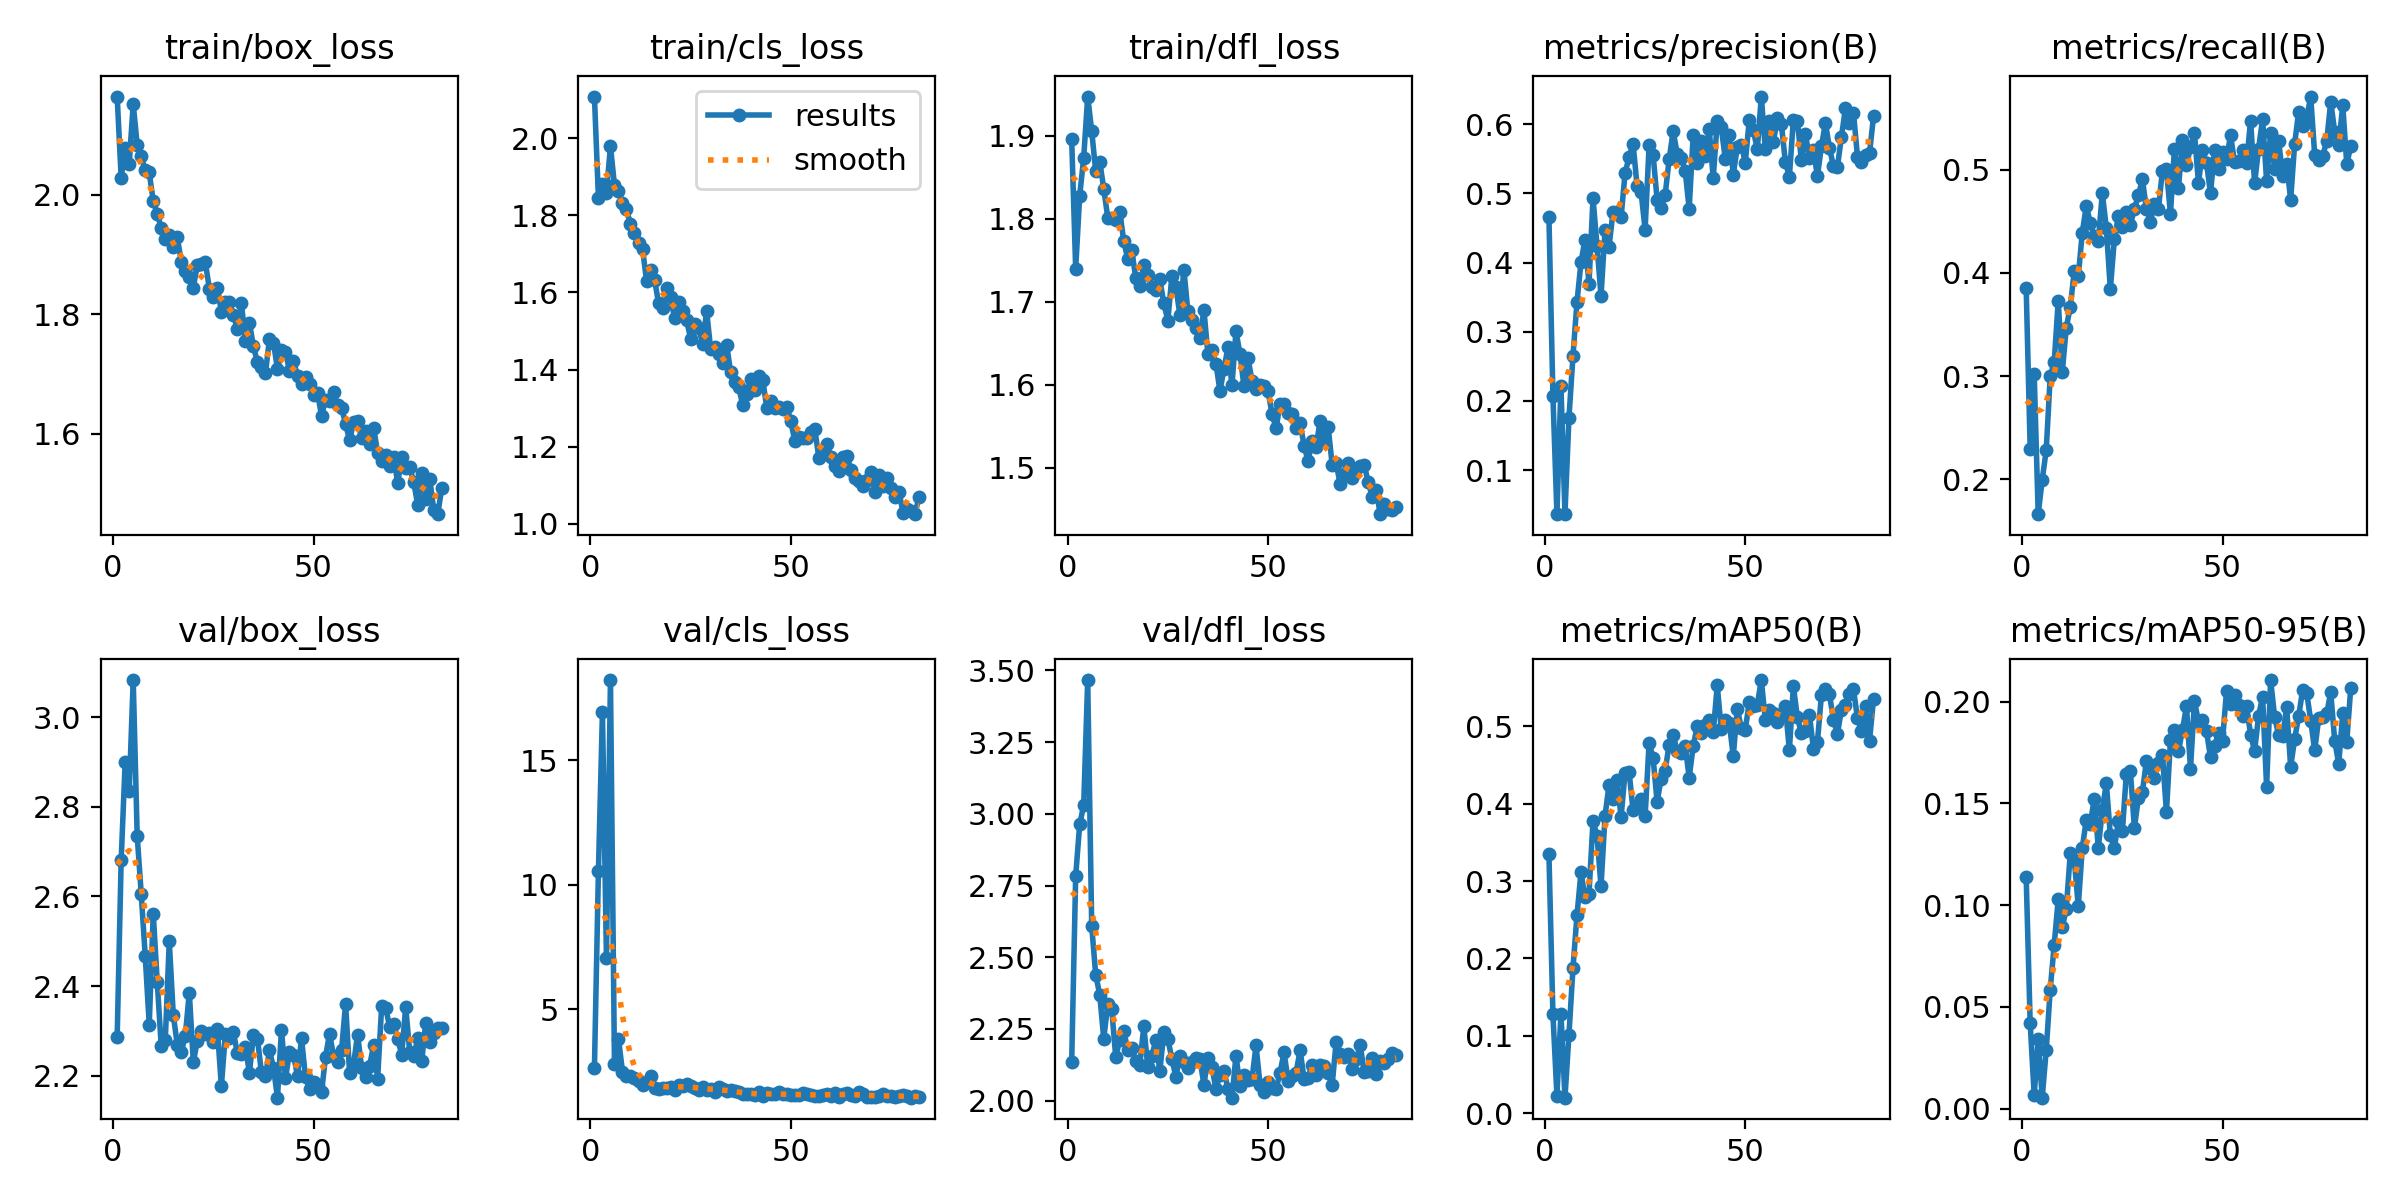

The data file committed next to this chart (first rows):
epoch, time, train/box_loss, train/cls_loss, train/dfl_loss, metrics/precision(B), metrics/recall(B), metrics/mAP50(B), metrics/mAP50-95(B), val/box_loss, val/cls_loss, val/dfl_loss, lr/pg0, lr/pg1, lr/pg2
1, 7.237, 2.165, 2.109, 1.896, 0.4663, 0.3854, 0.3347, 0.1138, 2.287, 2.636, 2.134, 0.00048, 0.00048, 0.00048
2, 13.58, 2.029, 1.846, 1.74, 0.2074, 0.2296, 0.1277, 0.0419, 2.682, 10.56, 2.783, 0.0009776, 0.0009776, 0.0009776
3, 19.91, 2.079, 1.882, 1.828, 0.03633, 0.3024, 0.02264, 0.00661, 2.9, 16.93, 2.963, 0.001473, 0.001473, 0.001473
4, 26.04, 2.052, 1.859, 1.874, 0.2215, 0.1661, 0.1289, 0.03405, 2.835, 7.072, 3.03, 0.001965, 0.001965, 0.001965
5, 32.14, 2.152, 1.98, 1.947, 0.03685, 0.1995, 0.02024, 0.0054, 3.083, 18.22, 3.466, 0.00198, 0.00198, 0.00198
6, 38.24, 2.083, 1.879, 1.906, 0.1758, 0.228, 0.1017, 0.02867, 2.734, 2.819, 2.608, 0.001975, 0.001975, 0.001975
7, 44.38, 2.064, 1.862, 1.857, 0.265, 0.2999, 0.1874, 0.05845, 2.606, 3.818, 2.439, 0.00197, 0.00197, 0.00197
8, 50.48, 2.041, 1.833, 1.869, 0.3429, 0.3135, 0.2556, 0.08068, 2.467, 2.5, 2.37, 0.001965, 0.001965, 0.001965
9, 56.59, 2.038, 1.817, 1.837, 0.4003, 0.373, 0.3113, 0.1031, 2.314, 2.301, 2.216, 0.00196, 0.00196, 0.00196
10, 62.69, 1.989, 1.777, 1.801, 0.4331, 0.3036, 0.2788, 0.08907, 2.562, 2.329, 2.336, 0.001955, 0.001955, 0.001955
11, 68.81, 1.969, 1.756, 1.801, 0.3697, 0.3467, 0.2837, 0.09796, 2.409, 2.257, 2.318, 0.00195, 0.00195, 0.00195
12, 75, 1.944, 1.727, 1.798, 0.4934, 0.3668, 0.3775, 0.1254, 2.265, 2.127, 2.151, 0.001946, 0.001946, 0.001946
13, 81.34, 1.926, 1.713, 1.808, 0.4242, 0.4017, 0.3588, 0.1224, 2.279, 1.964, 2.213, 0.001941, 0.001941, 0.001941
14, 88.12, 1.933, 1.631, 1.773, 0.3517, 0.3966, 0.293, 0.09949, 2.5, 2.062, 2.243, 0.001936, 0.001936, 0.001936
15, 94.3, 1.912, 1.658, 1.751, 0.4466, 0.4391, 0.3841, 0.1282, 2.336, 2.311, 2.176, 0.001931, 0.001931, 0.001931
16, 100.6, 1.929, 1.634, 1.762, 0.4226, 0.4647, 0.4242, 0.1419, 2.269, 1.823, 2.183, 0.001926, 0.001926, 0.001926
17, 106.8, 1.888, 1.573, 1.729, 0.4738, 0.4486, 0.4062, 0.1401, 2.253, 1.803, 2.139, 0.001921, 0.001921, 0.001921
18, 113, 1.873, 1.56, 1.718, 0.4727, 0.4354, 0.4307, 0.1525, 2.289, 1.827, 2.125, 0.001916, 0.001916, 0.001916
19, 119.4, 1.862, 1.611, 1.744, 0.4653, 0.4312, 0.3824, 0.1283, 2.386, 1.836, 2.26, 0.001911, 0.001911, 0.001911
20, 125.6, 1.845, 1.588, 1.733, 0.5293, 0.4771, 0.4402, 0.1466, 2.231, 1.86, 2.116, 0.001906, 0.001906, 0.001906
21, 132.7, 1.883, 1.533, 1.717, 0.5524, 0.4436, 0.4414, 0.16, 2.278, 1.761, 2.155, 0.001901, 0.001901, 0.001901
22, 138.9, 1.884, 1.575, 1.714, 0.5719, 0.3841, 0.3911, 0.1344, 2.299, 1.951, 2.211, 0.001896, 0.001896, 0.001896
23, 145.1, 1.887, 1.551, 1.727, 0.5106, 0.4325, 0.3974, 0.128, 2.294, 1.933, 2.104, 0.001891, 0.001891, 0.001891
24, 151.5, 1.843, 1.529, 1.698, 0.5018, 0.4548, 0.4058, 0.1413, 2.296, 2.001, 2.239, 0.001886, 0.001886, 0.001886
25, 157.8, 1.829, 1.48, 1.677, 0.4477, 0.4449, 0.3838, 0.1363, 2.275, 1.929, 2.216, 0.001881, 0.001881, 0.001881
26, 163.9, 1.845, 1.519, 1.73, 0.5694, 0.4587, 0.4787, 0.1647, 2.304, 1.833, 2.146, 0.001876, 0.001876, 0.001876
27, 170.2, 1.805, 1.508, 1.718, 0.5557, 0.4464, 0.4585, 0.166, 2.177, 1.745, 2.083, 0.001871, 0.001871, 0.001871
28, 176.3, 1.821, 1.467, 1.684, 0.4907, 0.4622, 0.4022, 0.138, 2.293, 1.889, 2.155, 0.001866, 0.001866, 0.001866
29, 182.6, 1.821, 1.551, 1.739, 0.4784, 0.4751, 0.4323, 0.1528, 2.284, 1.77, 2.137, 0.001861, 0.001861, 0.001861
30, 188.7, 1.799, 1.454, 1.688, 0.4975, 0.4907, 0.4424, 0.1556, 2.297, 1.784, 2.112, 0.001856, 0.001856, 0.001856
31, 194.9, 1.776, 1.459, 1.677, 0.5494, 0.4622, 0.4762, 0.1708, 2.25, 1.668, 2.136, 0.001852, 0.001852, 0.001852
32, 201.5, 1.819, 1.441, 1.668, 0.5899, 0.4498, 0.489, 0.1675, 2.248, 1.873, 2.149, 0.001847, 0.001847, 0.001847
33, 207.7, 1.755, 1.417, 1.656, 0.5577, 0.4672, 0.4678, 0.1626, 2.264, 1.815, 2.146, 0.001842, 0.001842, 0.001842
34, 214.3, 1.786, 1.463, 1.69, 0.5512, 0.4622, 0.4651, 0.1697, 2.206, 1.699, 2.055, 0.001837, 0.001837, 0.001837
35, 220.6, 1.746, 1.393, 1.637, 0.5329, 0.499, 0.4749, 0.1741, 2.29, 1.761, 2.15, 0.001832, 0.001832, 0.001832
36, 226.9, 1.72, 1.367, 1.642, 0.4776, 0.5006, 0.4336, 0.1457, 2.283, 1.728, 2.116, 0.001827, 0.001827, 0.001827
37, 233.4, 1.713, 1.354, 1.625, 0.5845, 0.4572, 0.474, 0.181, 2.207, 1.66, 2.041, 0.001822, 0.001822, 0.001822
38, 239.8, 1.702, 1.309, 1.593, 0.5444, 0.5204, 0.5003, 0.186, 2.198, 1.598, 2.091, 0.001817, 0.001817, 0.001817
39, 246.6, 1.759, 1.337, 1.619, 0.576, 0.482, 0.4917, 0.1759, 2.257, 1.595, 2.105, 0.001812, 0.001812, 0.001812
40, 252.9, 1.753, 1.376, 1.645, 0.5535, 0.5291, 0.5015, 0.186, 2.218, 1.615, 2.041, 0.001807, 0.001807, 0.001807
41, 259.2, 1.709, 1.346, 1.599, 0.593, 0.5043, 0.5078, 0.1979, 2.151, 1.558, 2.011, 0.001802, 0.001802, 0.001802
42, 266.3, 1.741, 1.383, 1.664, 0.5219, 0.5217, 0.4918, 0.1671, 2.303, 1.672, 2.157, 0.001797, 0.001797, 0.001797
43, 272.4, 1.737, 1.374, 1.637, 0.6041, 0.5353, 0.5526, 0.2003, 2.194, 1.526, 2.05, 0.001792, 0.001792, 0.001792
44, 279.2, 1.706, 1.301, 1.598, 0.5955, 0.487, 0.4964, 0.1902, 2.252, 1.623, 2.09, 0.001787, 0.001787, 0.001787
45, 285.4, 1.722, 1.318, 1.632, 0.5504, 0.5192, 0.5084, 0.1908, 2.247, 1.587, 2.071, 0.001782, 0.001782, 0.001782
46, 291.8, 1.698, 1.301, 1.605, 0.585, 0.5068, 0.5045, 0.1855, 2.2, 1.588, 2.075, 0.001777, 0.001777, 0.001777
47, 297.9, 1.683, 1.304, 1.595, 0.5272, 0.4771, 0.4611, 0.1727, 2.283, 1.67, 2.193, 0.001772, 0.001772, 0.001772
48, 304.3, 1.695, 1.298, 1.6, 0.5671, 0.5194, 0.5227, 0.1781, 2.196, 1.589, 2.056, 0.001767, 0.001767, 0.001767
49, 310.8, 1.683, 1.304, 1.598, 0.5705, 0.5006, 0.4974, 0.1847, 2.171, 1.596, 2.029, 0.001762, 0.001762, 0.001762
50, 316.9, 1.665, 1.266, 1.592, 0.5445, 0.5169, 0.4955, 0.1809, 2.186, 1.543, 2.065, 0.001757, 0.001757, 0.001757
51, 323.2, 1.668, 1.214, 1.565, 0.6067, 0.5104, 0.5311, 0.2054, 2.177, 1.568, 2.045, 0.001752, 0.001752, 0.001752
52, 329.7, 1.631, 1.226, 1.547, 0.5918, 0.5335, 0.5265, 0.1991, 2.163, 1.546, 2.039, 0.001748, 0.001748, 0.001748
53, 336.1, 1.657, 1.221, 1.576, 0.5635, 0.5071, 0.5279, 0.2035, 2.243, 1.625, 2.098, 0.001743, 0.001743, 0.001743
54, 342.4, 1.655, 1.223, 1.577, 0.64, 0.5081, 0.5595, 0.1984, 2.294, 1.58, 2.168, 0.001738, 0.001738, 0.001738
55, 348.9, 1.671, 1.239, 1.565, 0.5637, 0.5192, 0.5082, 0.1928, 2.244, 1.569, 2.07, 0.001733, 0.001733, 0.001733
56, 355.3, 1.648, 1.245, 1.565, 0.6042, 0.5068, 0.5207, 0.1978, 2.23, 1.51, 2.086, 0.001728, 0.001728, 0.001728
57, 361.6, 1.643, 1.171, 1.548, 0.5737, 0.5477, 0.517, 0.1839, 2.257, 1.535, 2.098, 0.001723, 0.001723, 0.001723
58, 368, 1.617, 1.187, 1.554, 0.6089, 0.487, 0.5053, 0.1759, 2.361, 1.569, 2.176, 0.001718, 0.001718, 0.001718
59, 374.4, 1.589, 1.208, 1.526, 0.6001, 0.5204, 0.5153, 0.193, 2.205, 1.609, 2.076, 0.001713, 0.001713, 0.001713
60, 380.9, 1.62, 1.172, 1.508, 0.5457, 0.5493, 0.5264, 0.2026, 2.227, 1.523, 2.081, 0.001708, 0.001708, 0.001708
... 22 more rows
